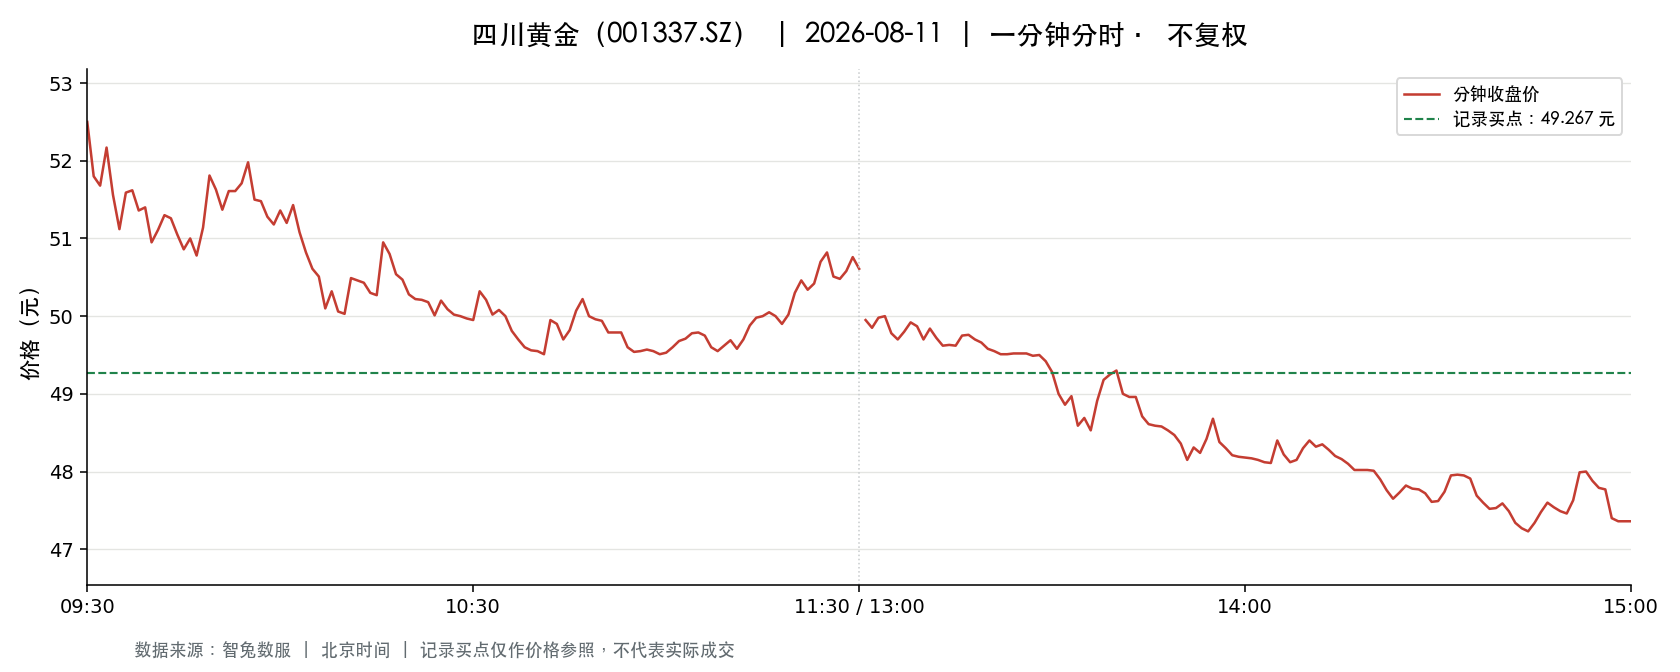

Source data for this figure (header and first rows):
t, o, h, l, c, v, a, pc, sf
2026-08-11 09:30:00, 52.5, 52.5, 52.5, 52.5, 3625, 19031250, 51.38, 0.0
2026-08-11 09:31:00, 52.49, 52.72, 50.88, 51.8, 16535, 85979846, 52.5, 0.0
2026-08-11 09:32:00, 51.8, 52.46, 51.68, 51.68, 8481, 44095909, 51.8, 0.0
2026-08-11 09:33:00, 51.34, 52.27, 51.27, 52.17, 7517, 38908362, 51.68, 0.0
2026-08-11 09:34:00, 52.0, 52.0, 51.38, 51.56, 6876, 35561245, 52.17, 0.0
2026-08-11 09:35:00, 51.5, 51.55, 51.08, 51.12, 7170, 36843457, 51.56, 0.0
2026-08-11 09:36:00, 51.12, 51.59, 51.1, 51.59, 6424, 32953358, 51.12, 0.0
2026-08-11 09:37:00, 51.62, 51.7, 51.6, 51.62, 3881, 20041822, 51.59, 0.0
2026-08-11 09:38:00, 51.62, 51.82, 51.36, 51.36, 2932, 15145862, 51.62, 0.0
2026-08-11 09:39:00, 51.36, 51.59, 51.12, 51.4, 3624, 18609617, 51.36, 0.0
2026-08-11 09:40:00, 51.41, 51.44, 50.95, 50.95, 4702, 24063659, 51.4, 0.0
2026-08-11 09:41:00, 50.93, 51.12, 50.89, 51.11, 3773, 19223130, 50.95, 0.0
2026-08-11 09:42:00, 51.12, 51.34, 51.09, 51.3, 3516, 17986119, 51.11, 0.0
2026-08-11 09:43:00, 51.31, 51.4, 51.14, 51.26, 2629, 13481264, 51.3, 0.0
2026-08-11 09:44:00, 51.29, 51.4, 50.98, 51.05, 2822, 14426625, 51.26, 0.0
2026-08-11 09:45:00, 51.05, 51.08, 50.8, 50.86, 3357, 17097630, 51.05, 0.0
2026-08-11 09:46:00, 50.85, 51.0, 50.77, 51.0, 2867, 14586482, 50.86, 0.0
2026-08-11 09:47:00, 51.01, 51.06, 50.78, 50.78, 1724, 8775213, 51.0, 0.0
2026-08-11 09:48:00, 51.0, 51.15, 51.0, 51.14, 3146, 16037917, 50.78, 0.0
2026-08-11 09:49:00, 51.02, 51.81, 51.02, 51.81, 2979, 15330936, 51.14, 0.0
2026-08-11 09:50:00, 51.81, 51.97, 51.6, 51.63, 3671, 19016961, 51.81, 0.0
2026-08-11 09:51:00, 51.6, 51.6, 51.31, 51.37, 1309, 6730319, 51.63, 0.0
2026-08-11 09:52:00, 51.38, 51.63, 51.38, 51.61, 1379, 7109567, 51.37, 0.0
2026-08-11 09:53:00, 51.6, 51.62, 51.5, 51.61, 828.0, 4270029, 51.61, 0.0
2026-08-11 09:54:00, 51.63, 51.78, 51.63, 51.71, 1642, 8490748, 51.61, 0.0
2026-08-11 09:55:00, 51.75, 51.98, 51.75, 51.98, 2170, 11256746, 51.71, 0.0
2026-08-11 09:56:00, 51.98, 51.99, 51.48, 51.5, 3497, 18092528, 51.98, 0.0
2026-08-11 09:57:00, 51.47, 51.53, 51.46, 51.48, 1396, 7189424, 51.5, 0.0
2026-08-11 09:58:00, 51.48, 51.5, 51.28, 51.28, 1616, 8306080, 51.48, 0.0
2026-08-11 09:59:00, 51.25, 51.26, 51.15, 51.18, 994.0, 5088435, 51.28, 0.0
2026-08-11 10:00:00, 51.25, 51.47, 51.25, 51.36, 1041, 5348701, 51.18, 0.0
2026-08-11 10:01:00, 51.31, 51.35, 51.2, 51.2, 901.0, 4623614, 51.36, 0.0
2026-08-11 10:02:00, 51.2, 51.47, 51.2, 51.43, 1191, 6117869, 51.2, 0.0
2026-08-11 10:03:00, 51.43, 51.43, 51.07, 51.08, 995.0, 5096778, 51.43, 0.0
2026-08-11 10:04:00, 51.07, 51.07, 50.82, 50.82, 1790, 9123721, 51.08, 0.0
2026-08-11 10:05:00, 50.8, 50.8, 50.58, 50.61, 3417, 17311864, 50.82, 0.0
2026-08-11 10:06:00, 50.61, 50.69, 50.51, 50.51, 2657, 13450946, 50.61, 0.0
2026-08-11 10:07:00, 50.5, 50.5, 50.02, 50.1, 4364, 21910539, 50.51, 0.0
2026-08-11 10:08:00, 50.11, 50.32, 50.11, 50.32, 3508, 17607022, 50.1, 0.0
2026-08-11 10:09:00, 50.32, 50.34, 50.06, 50.06, 1934, 9702337, 50.32, 0.0
2026-08-11 10:10:00, 50.05, 50.05, 50.0, 50.03, 2380, 11904921, 50.06, 0.0
2026-08-11 10:11:00, 50.08, 50.49, 50.08, 50.49, 1652, 8303108, 50.03, 0.0
2026-08-11 10:12:00, 50.46, 50.46, 50.36, 50.46, 1484, 7482344, 50.49, 0.0
2026-08-11 10:13:00, 50.47, 50.47, 50.32, 50.43, 1177, 5935727, 50.46, 0.0
2026-08-11 10:14:00, 50.43, 50.43, 50.3, 50.3, 587.0, 2956872, 50.43, 0.0
2026-08-11 10:15:00, 50.3, 50.3, 50.2, 50.27, 1290, 6484384, 50.3, 0.0
2026-08-11 10:16:00, 50.27, 50.98, 50.27, 50.95, 776.0, 3917299, 50.27, 0.0
2026-08-11 10:17:00, 50.93, 50.94, 50.61, 50.8, 868.0, 4409851, 50.95, 0.0
2026-08-11 10:18:00, 50.82, 50.82, 50.49, 50.54, 704.0, 3564213, 50.8, 0.0
2026-08-11 10:19:00, 50.55, 50.55, 50.47, 50.47, 616.0, 3112456, 50.54, 0.0
2026-08-11 10:20:00, 50.46, 50.46, 50.27, 50.28, 474.0, 2384798, 50.47, 0.0
2026-08-11 10:21:00, 50.25, 50.27, 50.22, 50.22, 520.0, 2612153, 50.28, 0.0
2026-08-11 10:22:00, 50.22, 50.22, 50.2, 50.21, 856.0, 4297964, 50.22, 0.0
2026-08-11 10:23:00, 50.2, 50.22, 50.17, 50.18, 558.0, 2801338, 50.21, 0.0
2026-08-11 10:24:00, 50.15, 50.15, 50.01, 50.01, 1006, 5036562, 50.18, 0.0
2026-08-11 10:25:00, 50.01, 50.2, 50.01, 50.2, 794.0, 3971984, 50.01, 0.0
2026-08-11 10:26:00, 50.21, 50.24, 50.06, 50.09, 708.0, 3552970, 50.2, 0.0
2026-08-11 10:27:00, 50.06, 50.06, 50.02, 50.02, 592.0, 2962473, 50.09, 0.0
2026-08-11 10:28:00, 50.02, 50.02, 50.0, 50.0, 1124, 5621188, 50.02, 0.0
2026-08-11 10:29:00, 50.0, 50.01, 49.96, 49.97, 2078, 10389691, 50.0, 0.0
... 181 more rows
